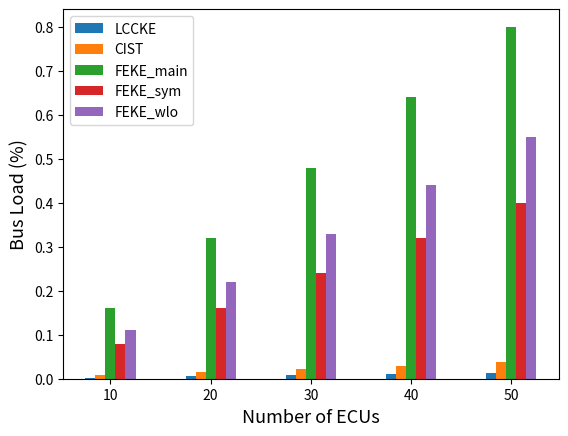

The script that saved this image:
# import matplotlib.pyplot as plt
# import numpy as np
#
# labels = ['10','20','30','40','50']
#
# y1 = [11,21,31,41,51]
# y2 = [30,60,90,120,150]
# y3 = [(i+1) * 10 * 64  for i in range(5)]
# y4 = [(i+1) * 10 * 32  for i in range(5)]
# y5 = [(i+1) * 10 * 44  for i in range(5)]
#
# newy1 = [i/4000 for i in y1]
# newy2 = [i/4000 for i in y2]
# newy3 = [i/4000 for i in y3]
# newy4 = [i/4000 for i in y4]
# newy5 = [i/4000 for i in y5]
# print(newy1)
# print(newy2)
# print(newy3)
# print(newy4)
# print(newy5)
# x = np.arange(len(labels))
# width = 0.5
# fig, ax = plt.subplots()
#
# rects1 = ax.bar(x - 2*width/5, newy1, width/5, label='LCCKE')
# rects2 = ax.bar(x - width/5, newy2, width/5, label='CIST')
# rects3 = ax.bar(x, newy3, width/5, label='FEKE_main')
# rects4 = ax.bar(x + width/5, newy4, width/5, label='FEKE_sym')
# rects5 = ax.bar(x + 2*width/5, newy5, width/5, label='FEKE_wlo')
# # rects4 = ax.bar(x + 3*width/8, HMAC_SHA3_256, width/4, label='HMAC-SHA3-256',color='k')
# # Add some text for labels, title and custom x-axis tick labels, etc.
#
# ax.set_xlabel('Number of ECUs')
# ax.set_ylabel('Bus Load (%)')
# ax.set_xticks(x)
# ax.set_xticklabels(labels)
# ax.legend()
#
# fig.savefig('./LCCKEloadcompare.eps',dpi=600,format='eps')
# plt.show()

# 导入matplotlib库
import matplotlib.pyplot as plt
# 导入numpy库
import numpy as np

# 定义数据列表
y1 = [11,21,31,41,51]
y2 = [30,60,90,120,150]
y3 = [(i+1) * 10 * 64  for i in range(5)]
y4 = [(i+1) * 10 * 32  for i in range(5)]
y5 = [(i+1) * 10 * 44  for i in range(5)]

newy1 = [i/4000 for i in y1]
newy2 = [i/4000 for i in y2]
newy3 = [i/4000 for i in y3]
newy4 = [i/4000 for i in y4]
newy5 = [i/4000 for i in y5]

fig, ax = plt.subplots()

# 定义柱状图的宽度
width = 0.5

# 定义x轴的标签
labels = ['10','20','30','40','50']

# 创建x轴的位置数组
x = np.arange(len(labels))


# 绘制三组柱状图，分别使用不同的颜色和图案
rects1 = ax.bar(x - 2*width/5, newy1, width/5, label='LCCKE')
rects2 = ax.bar(x - width/5, newy2, width/5, label='CIST')
rects3 = ax.bar(x, newy3, width/5, label='FEKE_main')
rects4 = ax.bar(x + width/5, newy4, width/5, label='FEKE_sym')
rects5 = ax.bar(x + 2*width/5, newy5, width/5, label='FEKE_wlo')


# 设置x轴的刻度和标签
ax.set_xticks(x)
ax.set_xticklabels(labels)
# 设置x轴的标签
ax.set_xlabel("Number of ECUs",fontsize=13)

# 设置y轴的标签
ax.set_ylabel("Bus Load (%)",fontsize=13)

# 显示图例
ax.legend()

# 显示图表
plt.show()

fig.savefig('./LCCKEloadcompare.eps',dpi=600,format='eps',bbox_inches='tight')